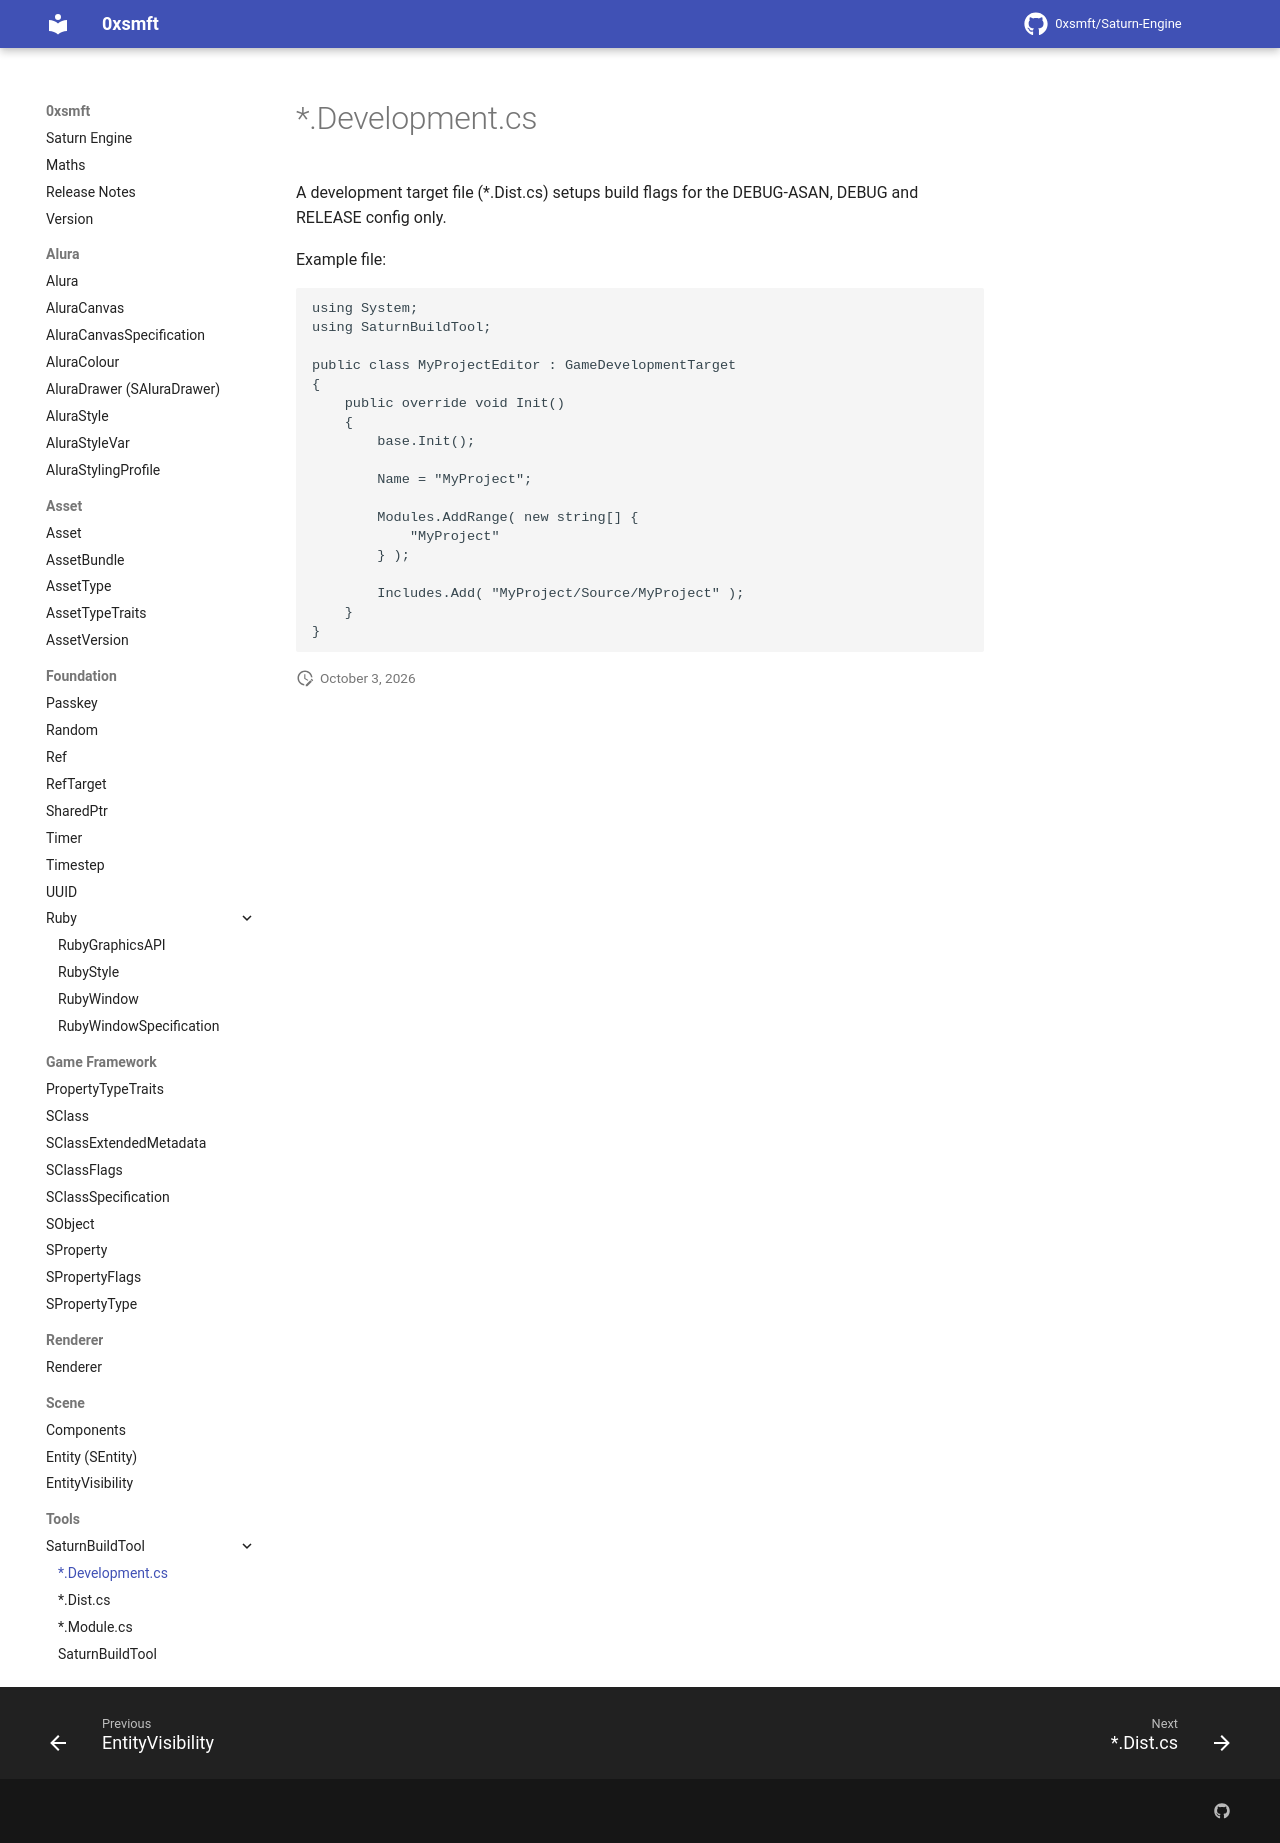

repository: 0xsmft/0xsmft.dev · page: Tools/SaturnBuildTool/Development.cs/index.html · generator: mkdocs

# *.Development.cs

A development target file (*.Dist.cs) setups build flags for the DEBUG-ASAN, DEBUG and RELEASE config only. 

Example file

```cs
using System;
using SaturnBuildTool;

public class MyProjectEditor : GameDevelopmentTarget
{
    public override void Init()
    {
        base.Init();

        Name = "MyProject";

        Modules.AddRange( new string[] {
            "MyProject"
        } );

        Includes.Add( "MyProject/Source/MyProject" );
    }
}
```
